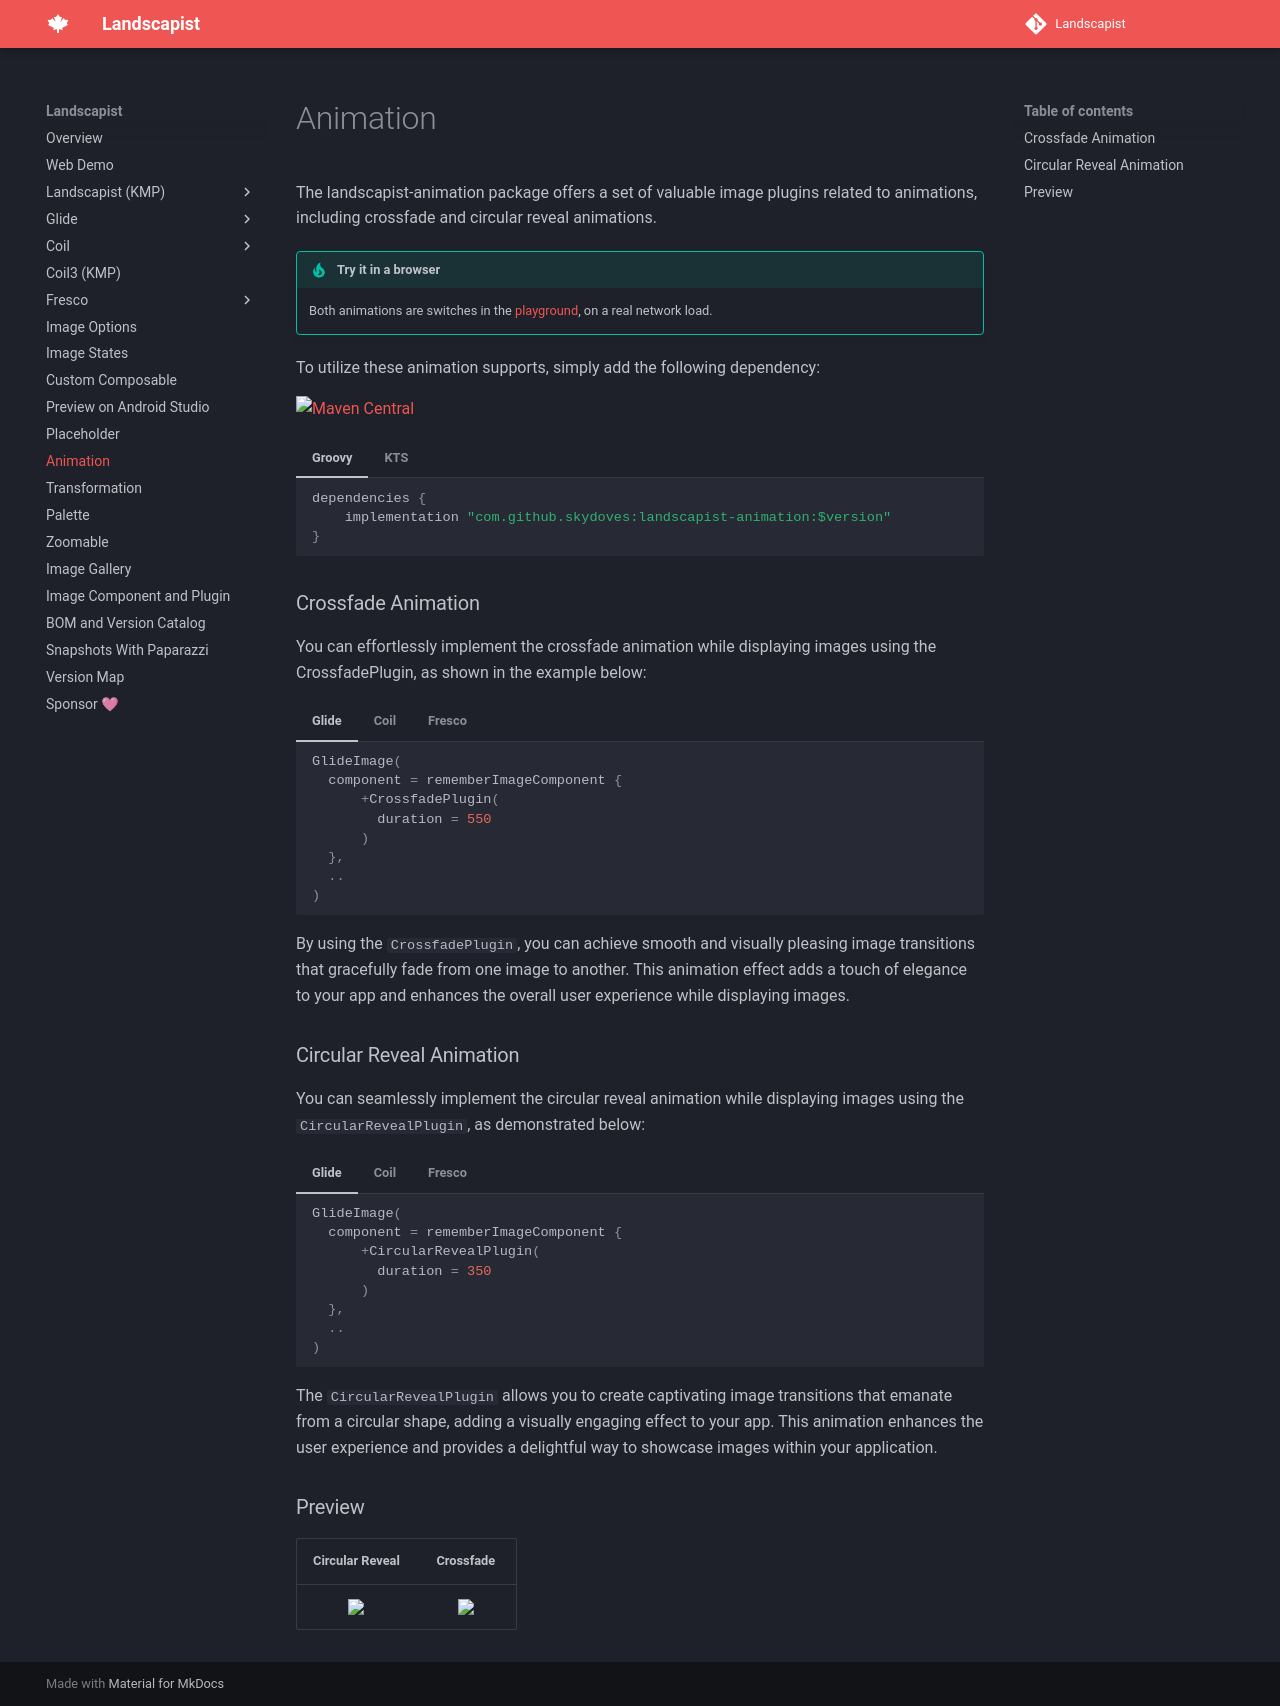

repository: skydoves/landscapist · page: animation/index.html · generator: mkdocs

# Animation

The landscapist-animation package offers a set of valuable image plugins related to animations, including crossfade and circular reveal animations. 

!!! tip "Try it in a browser"

    Both animations are switches in the [playground](https://skydoves.github.io/landscapist/demo/), on a real network load.

To utilize these animation supports, simply add the following dependency:

[![Maven Central](https://img.shields.io/maven-central/v/com.github.skydoves/landscapist.svg?label=Maven%20Central)](https://central.sonatype.com/search?q=skydoves%2520landscapist)<br>

=== "Groovy"

    ```Groovy
    dependencies {
        implementation "com.github.skydoves:landscapist-animation:$version"
    }
    ```

=== "KTS"

    ```kotlin
    dependencies {
        implementation("com.github.skydoves:landscapist-animation:$version")
    }
    ```

### Crossfade Animation

You can effortlessly implement the crossfade animation while displaying images using the CrossfadePlugin, as shown in the example below:

=== "Glide"

    ```kotlin
    GlideImage(
      component = rememberImageComponent {
          +CrossfadePlugin(
            duration = 550
          )
      },
      ..
    )
    ```

=== "Coil"

    ```kotlin
    CoilImage(
      component = rememberImageComponent {
          +CrossfadePlugin(
            duration = 550
          )
      },
      ..
    )
    ```

=== "Fresco"

    ```kotlin
    FrescoImage(
      component = rememberImageComponent {
          +CrossfadePlugin(
            duration = 550
          )
      },
      ..
    )
    ```

By using the `CrossfadePlugin`, you can achieve smooth and visually pleasing image transitions that gracefully fade from one image to another. This animation effect adds a touch of elegance to your app and enhances the overall user experience while displaying images.

### Circular Reveal Animation

You can seamlessly implement the circular reveal animation while displaying images using the `CircularRevealPlugin`, as demonstrated below:

=== "Glide"

    ```kotlin
    GlideImage(
      component = rememberImageComponent {
          +CircularRevealPlugin(
            duration = 350
          )
      },
      ..
    )
    ```

=== "Coil"

    ```kotlin
    CoilImage(
      component = rememberImageComponent {
          +CircularRevealPlugin(
            duration = 350
          )
      },
      ..
    )
    ```

=== "Fresco"

    ```kotlin
    FrescoImage(
      component = rememberImageComponent {
          +CircularRevealPlugin(
            duration = 350
          )
      },
    )
    ```

The `CircularRevealPlugin` allows you to create captivating image transitions that emanate from a circular shape, adding a visually engaging effect to your app. This animation enhances the user experience and provides a delightful way to showcase images within your application.

### Preview

|                                                                Circular Reveal                                                                 |                                                                   Crossfade                                                                    |
|:----------------------------------------------------------------------------------------------------------------------------------------------:|:----------------------------------------------------------------------------------------------------------------------------------------------:|
| <img src="https://user-images.githubusercontent.com/24237865/189552544-5f8e1209-4930-45e6-a050-3a0cda088e9f.gif" align="center" width="100%"/> | <img src="https://user-images.githubusercontent.com/24237865/189552547-d933cee7-e811-4170-a806-1ac165e8f055.gif" align="center" width="100%"/> | 
